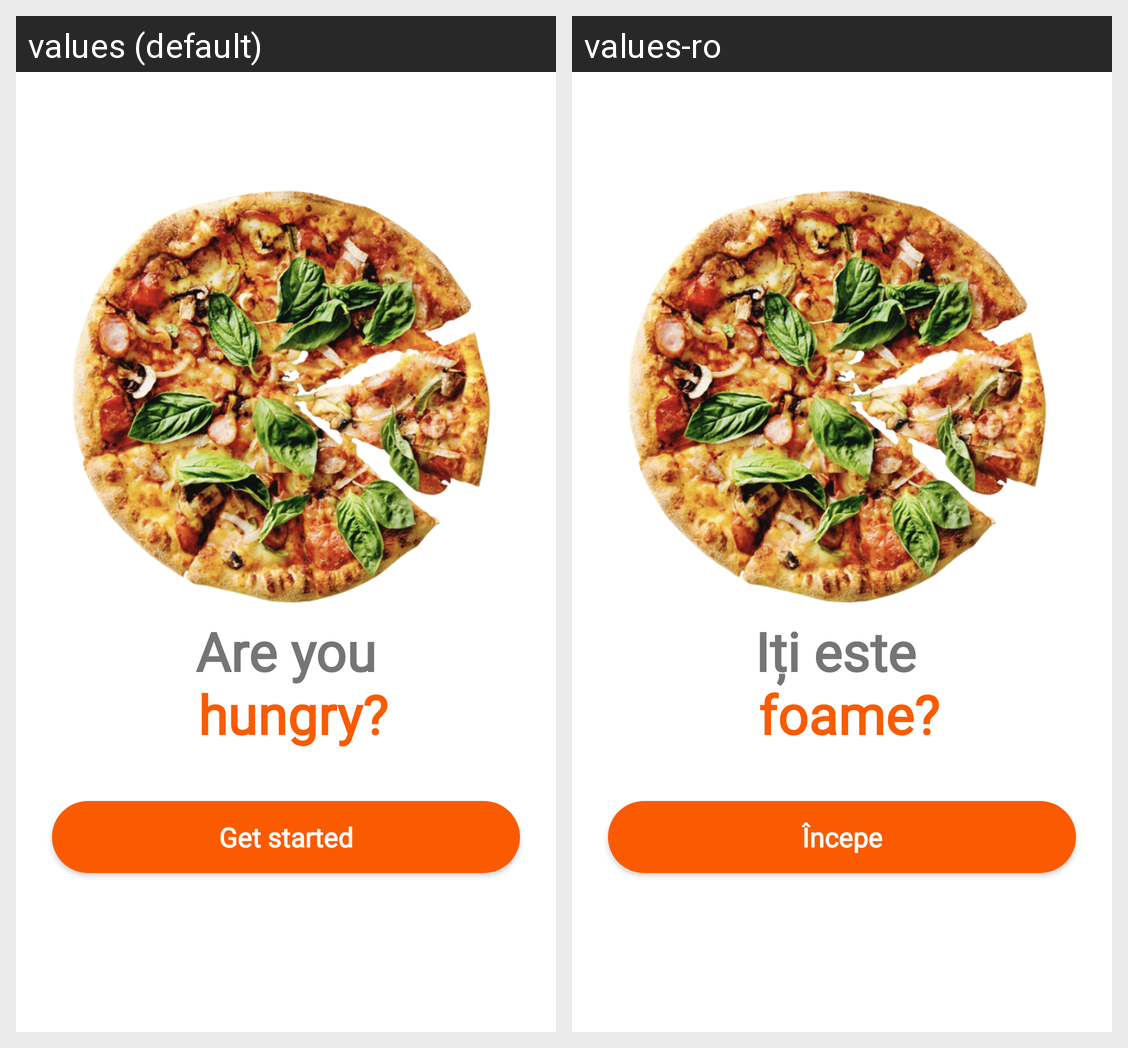

The Android screen above is rendered under two locales of the same app. Produce the string resources it draws, with the default and per-locale values.
Android screen res/layout/fragment_get_started.xml rendered under 2 locales, left to right: values (default), values-ro. Device: Nexus 5 (rendered at 1080×1920; each locale shown at half size, 540×960, under a caption strip naming it); theme Theme.MyApplication.
Strings drawn on this screen, with the default value and each locale's value (text and hints the layout hard-codes, and strings that could not be matched under every locale, appear in the picture but are not listed):

are_you_hungry
  values: Are you
       hungry?
  values-ro: Iți este 
       foame?

get_started
  values: Get started
  values-ro: Începe
